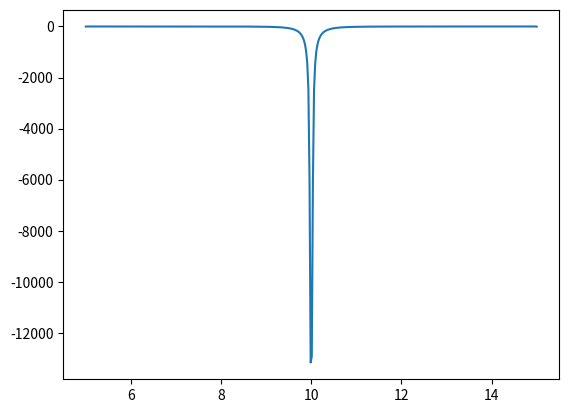
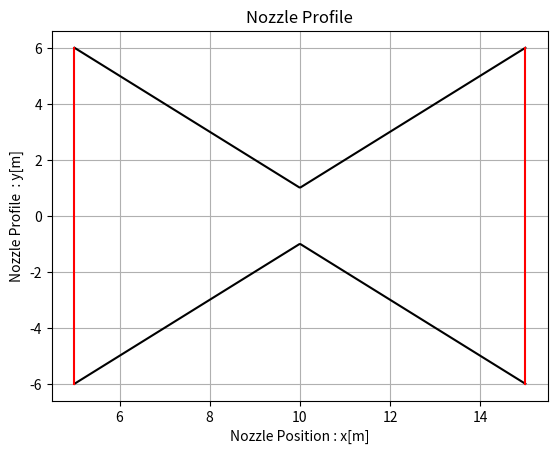
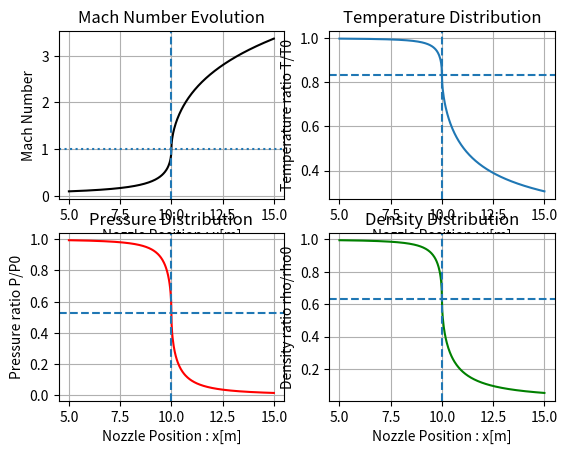

The matplotlib source for these figures, in order:
#nozzle simulation
#BIG PICTURE: Combustion Chamber => Converging => throat => Diverging
#sequence initilization
#steady_adiabaticc_isentropic-1D flow , gamma=specific heat ratio

import mpmath
from mpmath import findroot #dangerous in this case: needs good initial guess
import numpy as np
from math import sqrt
from math import log
import matplotlib.pyplot as plt
from scipy.optimize import brentq
#-$-$-$-$-$-$-$-$-$-$-$-$-$-$-$-$-$-$-$-$-$-$-$-$-$-$-$-$-$-$-$-$-$-$-$-$

def nozzle_profile(x):
    return np.abs(x-10)+1

def A(x):
    return 2*nozzle_profile(x)

#Nozzle length
nozzle_positions=np.linspace(5,15,400)
x_inlet=nozzle_positions[0]
x_outlet=nozzle_positions[-1]
#Chamber/ambient Charactaristics:
T_chamber=3000
P_chamber=1e6
P_amb=1e5
#-$-$-$-$-$-$-$-$-$-$-$-$-$-$-$-$-$-$-$-$-$-$-$-$-$-$-$-$-$-$-$-$-$-$-$-$

#FINDIN throat  ==>>  failed becasue of discrit.
#area_val=A(nozzle_positions)
#throat_ind=np.argmin(area_val)

#x_throat=nozzle_positions[throat_ind]
#A_star=area_val[throat_ind]
x_throat=10 #case specific
A_star=A(10)
print(f"throat at x={x_throat:.4f}")
print(f"area at throat A={A_star:.4f}")


gamma=1.4 #specific heat ratio of air(ideal gas)
cp=1005 # speicfic heat at constant pressure
R=287
#find mach number M => showing how fast/slow movement wrt. sound!

#eq= F(M)-R(x)
def area_ratio(x):
    return A(x)/A_star


def area_ratio_M(M):
    exponent=(gamma+1)/(2*(gamma-1))
    base=(2/(gamma+1))*(1+((M**2)*(gamma-1))/2)
    return (1/M)*(base**exponent)

##-$-$-$-$-$-$-$-$-$-$-$-$-$-$-$-$-$-$-$-$-$-$-$-$-$-$-$-$-$-$-$-$-$-$-$-$

#Thermodynamic Property Distributions
 
def mach_at_x(x):
    R=area_ratio(x)
    if abs(x-x_throat)<1e-6: #special case: sonic: M=1
        return 1
    def g(M):
        return area_ratio_M(M)-R

    #initial guess
    if x>x_throat: #supersonic
        return brentq(g,1.001,10)
    if x<x_throat: #subsonic
        return brentq(g,1e-6,0.999)
M_data=[mach_at_x(x) for x in nozzle_positions]


def T(M):
    scaled_T=1/(1+((gamma-1)/2)*(M**2))
    return scaled_T
T_data=[T(M) for M in M_data]
T_exit=T_data[0]/(1+(((gamma-1)/2)*((M_data[-1])**(2))))

def P(M):
    scaled_P=T(M)**(gamma/(gamma-1))
    return scaled_P
P_data=[P(M) for M in M_data]
P_exit=P_data[-1]*P_chamber

def Rho(M):
    scaled_Rho=T(M)**(1/(gamma-1))
    return scaled_Rho
Rho_data=[Rho(M) for M in M_data]

def S(T,P):
    return cp*log(T)-R*log(P)
S_data=[S(T*T_chamber,P*P_chamber) for T,P in zip(T_data,P_data)]
    
##-$-$-$-$-$-$-$-$-$-$-$-$-$-$-$-$-$-$-$-$-$-$-$-$-$-$-$-$-$-$-$-$-$-$-$-$
#Shock detection
dx=nozzle_positions[2]-nozzle_positions[1]
n=len(nozzle_positions)
grad_S=np.zeros(n)
f=list(S_data)
grad_S[0]=(f[1]-f[0])/(dx)        #forward diff.
grad_S[n-1]=(f[n-1]-f[n-2])/(dx)  #backward diff.
for i in range(1,n-1):            #central diff.
    grad_S[i]=(f[i+1]-f[i-1])/(2*dx)

#plt.plot(nozzle_positions,grad_S)
#plt.grid(True)

##-$-$-$-$-$-$-$-$-$-$-$-$-$-$-$-$-$-$-$-$-$-$-$-$-$-$-$-$-$-$-$-$-$-$-$-$

#Dynamic Properties

def mass_flow(R=287):
    base=2/(gamma+1)
    exponent=(gamma+1)/(2*(gamma-1))
    K=sqrt((gamma)/(R*T_data[0]*T_chamber))
    return A(5)*P_data[0]*P_chamber*K*((base)**(exponent))

def velocity(x):
    M=mach_at_x(x)
    return M*(sqrt(gamma*R*T(M)*T_chamber))
v_data=[velocity(x) for x in nozzle_positions]
#for x,v in zip(nozzle_positions,v_data):
    #print(f"x={x:.2f} ==> v={v:.2f}")
#print(f"Ve={M_data[-1]*sqrt(gamma*287*T_data[-1]*T_chamber)}") #CONFIRMATION

def Thrust():
    mdot=mass_flow()
    v_exit=v_data[-1]
    P_chamber=P_amb
    A_exit=A(15)
    return (mdot*v_exit)+((P_exit-P_chamber)*(A_exit))
#print(f"thrust={Thrust()/1000} kN")

##-$-$-$-$-$-$-$-$-$-$-$-$-$-$-$-$-$-$-$-$-$-$-$-$-$-$-$-$-$-$-$-$-$-$-$-$

# acceleration and momentum conservation verification ...$$$$
grad_v=np.zeros(n)
g=list(v_data)
#combo of first order forward/backward + second order
grad_v[0]=(g[1]-g[0])/(dx)
grad_v[n-1]=(g[n-1]-g[n-2])/(dx)
for i in range(1,n-1):
    grad_v[i]=(g[i+1]-g[i-1])/(2*dx)
#convective acceleration
conv_a=np.zeros(n)
for k in range(n):
    conv_a[k]=v_data[k]*grad_v[k]
#plt.plot(nozzle_positions,conv_a)
LHS=np.zeros(n)
rho_0=P_chamber/(R*T_chamber)
for j in range(n):
    LHS[j]=Rho_data[j]*rho_0*conv_a[j]
grad_P=np.zeros(n)
h=list(P_data)
grad_P[0]=P_chamber*(P_data[1]-P_data[0])/(dx)
grad_P[n-1]=P_chamber*(P_data[n-1]-P_data[n-2])/(dx)
for i in range(1,n-1):
    grad_P[i]=P_chamber*(P_data[i+1]-P_data[i-1])/(2*dx)
#plt.plot(nozzle_positions,LHS,label="LHS",color="k")
#plt.plot(nozzle_positions,-1*grad_P,label="RHS (- gradeint of pressure)",color="r")
residual=LHS+grad_P
plt.figure()
plt.plot(nozzle_positions,residual,label="residual")

##-$-$-$-$-$-$-$-$-$-$-$-$-$-$-$-$-$-$-$-$-$-$-$-$-$-$-$-$-$-$-$-$-$-$-$-$

#PLOTTING NOZZLE PROFILE
    
#boundaries of the nozzle
xi=nozzle_positions[0]
xf=nozzle_positions[-1]
x_lower_bound=xi*np.ones(200)
x_higher_bound=xf*np.ones(200)
y_bound=np.linspace(-1*nozzle_profile(xi),nozzle_profile(xi),200)

plt.figure()
plt.plot(nozzle_positions,nozzle_profile(nozzle_positions),color="black")
plt.plot(nozzle_positions,(-1)*nozzle_profile(nozzle_positions),color="black")
plt.plot(x_lower_bound,y_bound,color="red")
plt.plot(x_higher_bound,y_bound,color="red")
plt.grid(True)
plt.title("Nozzle Profile")
plt.xlabel("Nozzle Position : x[m]")
plt.ylabel("Nozzle Profile  : y[m]")
#plt.show()
##-$-$-$-$-$-$-$-$-$-$-$-$-$-$-$-$-$-$-

#PLOTTING : Mach Number(x)

plt.figure()
plt.subplot(2,2,1)
plt.plot(nozzle_positions,np.array(M_data),color="black")
plt.axvline(x_throat,linestyle="--")
plt.axhline(1,linestyle="dotted")
plt.grid(True)
plt.xlabel("Nozzle Position : x[m]")
plt.ylabel("Mach Number")
plt.title("Mach Number Evolution")
#plt.show()
##-$-$-$-$-$-$-$-$-$-$-$-$-$-$-$-$-$-$-

#PLOTTING : Temperature(x)

plt.subplot(2,2,2)
plt.plot(nozzle_positions,np.array(T_data))
plt.axvline(x_throat,linestyle="--")
plt.axhline(T(1),linestyle="--")
plt.grid(True)
plt.xlabel("Nozzle Position : x[m]")
plt.ylabel("Temperature ratio T/T0")
plt.title("Temperature Distribution")
#plt.show()
##-$-$-$-$-$-$-$-$-$-$-$-$-$-$-$-$-$-$-

#PLOTTING : Pressure(x)

plt.subplot(2,2,3)
plt.plot(nozzle_positions,np.array(P_data),color="red")
plt.axvline(x_throat,linestyle="--")
plt.axhline(P(1),linestyle="--")
plt.grid(True)
plt.xlabel("Nozzle Position : x[m]")
plt.ylabel("Pressure ratio P/P0")
plt.title("Pressure Distribution")
##-$-$-$-$-$-$-$-$-$-$-$-$-$-$-$-$-$-$-

#PLOTTING : Density(x)

plt.subplot(2,2,4)
plt.plot(nozzle_positions,np.array(Rho_data),color="green")
plt.axvline(x_throat,linestyle="--")
plt.axhline(Rho(1),linestyle="--")
plt.grid(True)
plt.xlabel("Nozzle Position : x[m]")
plt.ylabel("Density ratio rho/rho0")
plt.title("Density Distribution")
##-$-$-$-$-$-$-$-$-$-$-$-$-$-$-$-$-$-$-$-$-$-$-$-$-$-$-$-$-$-$-$-$-$-$-$-$

#2D- Contour plots

# Mach number
def Mach_contour():
    #create empty grid
    X=nozzle_positions
    Y=np.linspace(-nozzle_profile(xi),nozzle_profile(xi),40)
    x_grid,y_grid=np.meshgrid(X,Y)
    #create mach number grid
    M_grid=np.zeros_like(x_grid)
    for i,x in enumerate(X):
        M=mach_at_x(x)
        for j,y in enumerate(Y):
            if abs(y)<nozzle_profile(x)*0.9:# if farther than 90% of R
                M_grid[j,i]=M # core
            else:
                M_grid[j,i]=M*0.8 #approx
    plt.figure()
    plt.contourf(x_grid,y_grid,M_grid,levels=20,cmap="viridis")
    plt.colorbar(label="Mach Number")
    plt.plot(X,nozzle_profile(X),"r--",linewidth=2)
    plt.plot(X,-1*nozzle_profile(X),"r--",linewidth=2)
    plt.xlabel("x[m]")
    plt.ylabel("y[m]")
    plt.title("Mach Number Distribution")
    plt.show()
    plt.axis("equal")


# Velocity
def Velocity_contour():
    X=nozzle_positions
    Y=np.linspace(-nozzle_profile(xi),nozzle_profile(xi),40)
    x_grid,y_grid=np.meshgrid(X,Y)
    V_grid=np.zeros_like(x_grid)
    for i,x in enumerate(X):
        v=velocity(x)
        for j,y in enumerate(Y):
            V_grid[j,i]=v
    plt.figure()
    plt.contourf(x_grid,y_grid,V_grid,levels=20,cmap="plasma")
    plt.colorbar(label="Velocity [m/s]")
    plt.plot(X,nozzle_profile(X),"r--",linewidth=2)
    plt.plot(X,-1*nozzle_profile(X),"r--",linewidth=2)
    plt.xlabel("x[m]")
    plt.ylabel("y[m]")
    plt.title("Velocity Distribution")
    plt.show()
    plt.axis("equal")
##-$-$-$-$-$-$-$-$-$-$-$-$-$-$-$-$-$-$-$-$-$-$-$-$-$-$-$-$-$-$-$-$-$-$-$-$


#todo: add isentropic efficiency calculation, shock detection, and more detailed contour plots with finer grids and more levels. Also, consider adding a function to compute the thrust coefficient and specific impulse for performance analysis.


#todo: solve 1D Euler equation by euler methods, numerically



    
